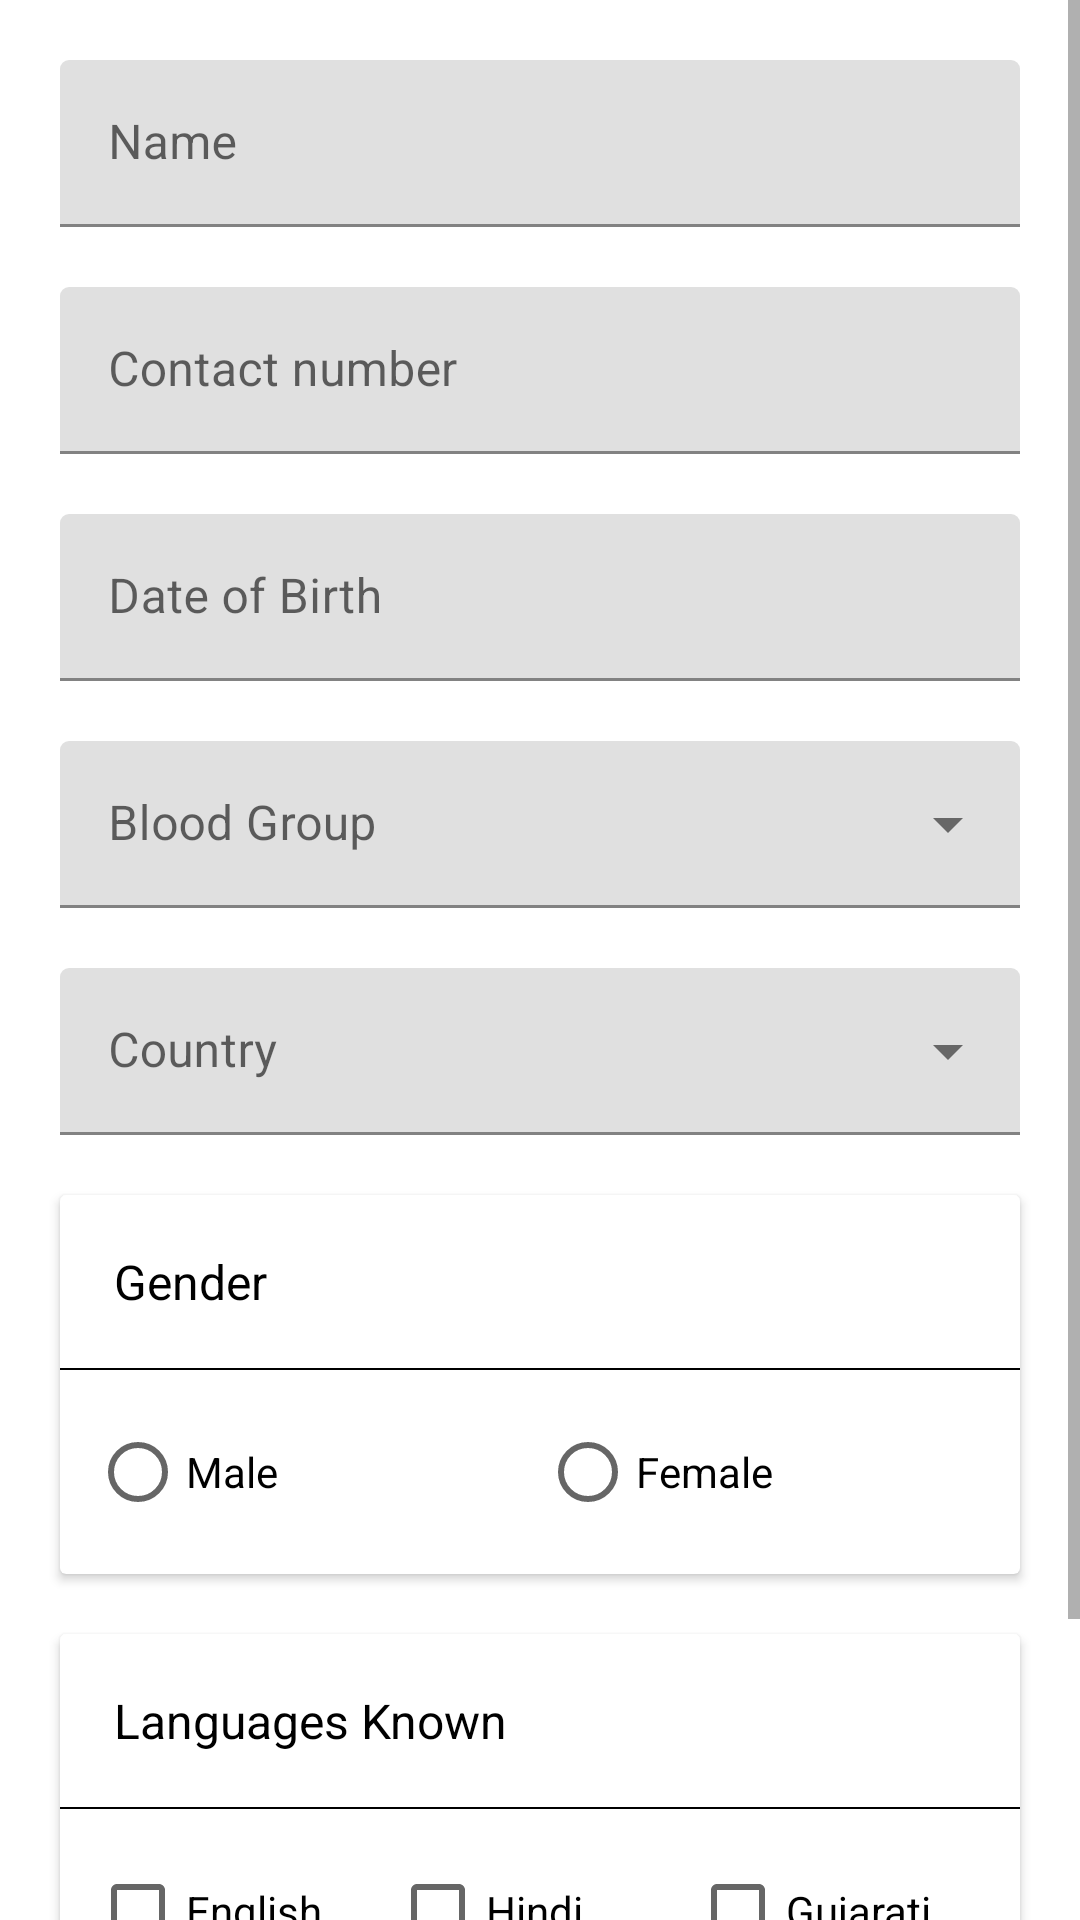

Layout XML and referenced resources for this Android screen:
<!-- AndroidManifest.xml: application theme Theme.TatvasoftAssignment10 -->
<!-- res/layout/fragment_user_form.xml -->
<?xml version="1.0" encoding="utf-8"?>
<FrameLayout xmlns:android="http://schemas.android.com/apk/res/android"
    xmlns:tools="http://schemas.android.com/tools"
    android:layout_width="match_parent"
    android:layout_height="match_parent"
    xmlns:app="http://schemas.android.com/apk/res-auto"
    tools:context=".Fragment.UserFormFragment">

    <ScrollView
        android:layout_width="match_parent"
        android:layout_height="match_parent"
        tools:ignore="UselessParent">
        <LinearLayout
            android:layout_width="match_parent"
            android:layout_height="wrap_content"
            android:orientation="vertical">

            <com.google.android.material.textfield.TextInputLayout
                android:hint="@string/name"
                app:boxCornerRadiusTopEnd="@dimen/form_input_box_radius"
                app:boxCornerRadiusTopStart="@dimen/form_input_box_radius"
                app:boxStrokeWidthFocused="@dimen/form_input_box_stroke"
                app:hintAnimationEnabled="true"
                app:hintTextAppearance="@style/TextAppearance.AppCompat.Caption"
                style="@style/form_text_input_layout">
                <com.google.android.material.textfield.TextInputEditText
                    android:id="@+id/nameEditText"
                    android:imeOptions="actionNext"
                    android:inputType="textCapWords"
                    style="@style/form_input_edit_text" />

            </com.google.android.material.textfield.TextInputLayout>

            <com.google.android.material.textfield.TextInputLayout
                android:hint="@string/contact_number"
                app:boxCornerRadiusTopEnd="@dimen/form_input_box_radius"
                app:boxCornerRadiusTopStart="@dimen/form_input_box_radius"
                app:boxStrokeWidthFocused="2dp"
                app:hintAnimationEnabled="true"
                app:hintTextAppearance="@style/TextAppearance.AppCompat.Caption"
                style="@style/form_text_input_layout">
                <com.google.android.material.textfield.TextInputEditText
                    android:id="@+id/contactNumberEditText"
                    android:inputType="phone"
                    android:maxLength="10"
                    style="@style/form_input_edit_text"/>
            </com.google.android.material.textfield.TextInputLayout>

            <com.google.android.material.textfield.TextInputLayout
                android:hint="@string/date_of_birth"
                app:boxCornerRadiusTopEnd="@dimen/form_input_box_radius"
                app:boxCornerRadiusTopStart="@dimen/form_input_box_radius"
                app:boxStrokeWidthFocused="2dp"
                app:hintAnimationEnabled="true"
                app:hintTextAppearance="@style/TextAppearance.AppCompat.Caption"
                style="@style/form_text_input_layout">
                <com.google.android.material.textfield.TextInputEditText
                    android:id="@+id/birthDatePicker"
                    android:inputType="none"
                    android:maxLength="10"
                    style="@style/form_input_edit_text"/>
            </com.google.android.material.textfield.TextInputLayout>

            <com.google.android.material.textfield.TextInputLayout
                style="@style/form_input_drop_down"
                android:hint="@string/blood_group"
                app:boxCornerRadiusTopEnd="@dimen/form_input_box_radius"
                app:boxCornerRadiusTopStart="@dimen/form_input_box_radius"
                app:boxStrokeWidthFocused="2dp"
                app:hintAnimationEnabled="true"
                app:hintTextAppearance="?attr/textAppearanceCaption"
                >
                <AutoCompleteTextView
                    android:id="@+id/bloodGroupSpinner"
                    style="@style/form_input_edit_text"
                    android:inputType="none"
                    android:imeOptions="actionDone"
                    android:dropDownWidth="wrap_content"
                    tools:ignore="LabelFor" />
            </com.google.android.material.textfield.TextInputLayout>

            <com.google.android.material.textfield.TextInputLayout
                style="@style/form_input_drop_down"
                android:hint="@string/country"
                app:boxCornerRadiusTopEnd="@dimen/form_input_box_radius"
                app:boxCornerRadiusTopStart="@dimen/form_input_box_radius"
                app:boxStrokeWidthFocused="2dp"
                app:hintAnimationEnabled="true"
                app:hintTextAppearance="?attr/textAppearanceCaption"
                >
                <AutoCompleteTextView
                    android:id="@+id/countrySpinner"
                    style="@style/form_input_edit_text"
                    android:inputType="none"
                    android:imeOptions="actionDone"
                    tools:ignore="LabelFor" />
            </com.google.android.material.textfield.TextInputLayout>

            <androidx.cardview.widget.CardView
                style="@style/form_card_view"
                >
                <LinearLayout
                    android:layout_width="match_parent"
                    android:layout_height="match_parent"
                    android:orientation="vertical">
                    <TextView
                        android:text="@string/gender"
                        style="@style/form_card_heading" />
                    <com.google.android.material.divider.MaterialDivider
                        app:dividerColor="@color/black"
                        style="@style/form_card_divider" />
                    <RadioGroup
                        android:layout_width="match_parent"
                        android:layout_height="wrap_content"
                        android:orientation="horizontal"
                        android:padding="@dimen/form_radio_group_padding">
                        <RadioButton
                            android:id="@+id/maleRadiobutton"
                            android:text="@string/male"
                            style="@style/form_radio_button" />
                        <RadioButton
                            android:id="@+id/femaleRadioButton"
                            android:text="@string/female"
                            style="@style/form_radio_button" />
                    </RadioGroup>
                </LinearLayout>

            </androidx.cardview.widget.CardView>

            <androidx.cardview.widget.CardView style="@style/form_card_view">
                <LinearLayout
                    android:layout_width="match_parent"
                    android:layout_height="match_parent"
                    android:orientation="vertical">
                    <TextView
                        android:text="@string/languages_known"
                        style="@style/form_card_heading" />
                    <com.google.android.material.divider.MaterialDivider
                        app:dividerColor="@color/black"
                        style="@style/form_card_divider" />
                    <LinearLayout
                        android:layout_width="match_parent"
                        android:layout_height="wrap_content"
                        android:orientation="horizontal"
                        android:padding="@dimen/form_check_box_layout_padding">

                        <CheckBox
                            android:id="@+id/englishCheckBox"
                            android:text="@string/english"
                            style="@style/form_check_box" />
                        <CheckBox
                            android:id="@+id/hindiCheckBox"
                            android:text="@string/hindi"
                            style="@style/form_check_box" />
                        <CheckBox
                            android:id="@+id/gujaratiCheckBox"
                            android:text="@string/gujarati"
                            style="@style/form_check_box" />
                    </LinearLayout>
                </LinearLayout>

            </androidx.cardview.widget.CardView>

            <androidx.appcompat.widget.AppCompatButton
                android:id="@+id/addDataButton"
                android:layout_width="match_parent"
                android:layout_height="match_parent"
                android:layout_margin="20dp"
                android:padding="10dp"
                android:text="@string/add_data"
                android:clickable="true"
                android:focusable="true"
                />

        </LinearLayout>

    </ScrollView>
</FrameLayout>
<!-- resources referenced by this layout -->
<resources>
  <color name="black">#FF000000</color>
  <dimen name="form_check_box_layout_padding">10dp</dimen>
  <dimen name="form_input_box_radius">3dp</dimen>
  <dimen name="form_input_box_stroke">2dp</dimen>
  <dimen name="form_radio_group_padding">10dp</dimen>
  <string name="add_data">Add</string>
  <string name="blood_group">Blood Group</string>
  <string name="contact_number">Contact number</string>
  <string name="country">Country</string>
  <string name="date_of_birth">Date of Birth</string>
  <string name="english">English</string>
  <string name="female">Female</string>
  <string name="gender">Gender</string>
  <string name="gujarati">Gujarati</string>
  <string name="hindi">Hindi</string>
  <string name="languages_known">Languages Known</string>
  <string name="male">Male</string>
  <string name="name">Name</string>
  <style name="form_card_divider">
          <item name="android:layout_width">match_parent</item>
          <item name="android:layout_height">@dimen/form_card_divider_height</item>
      </style>
  <style name="form_card_heading">
          <item name="android:layout_width">match_parent</item>
          <item name="android:layout_height">wrap_content</item>
          <item name="android:textColor">@color/black</item>
          <item name="android:textSize">@dimen/form_card_heading_text_size</item>
          <item name="android:textStyle">normal</item>
          <item name="android:padding">@dimen/form_card_heading_padding</item>
      </style>
  <style name="form_card_view">
          <item name="android:layout_width">match_parent</item>
          <item name="android:layout_height">wrap_content</item>
          <item name="android:layout_marginStart">@dimen/form_margin</item>
          <item name="android:layout_marginEnd">@dimen/form_margin</item>
          <item name="android:layout_marginTop">@dimen/form_margin</item>
      </style>
  <style name="form_check_box">
          <item name="android:layout_width">@dimen/dimen_0dp</item>
          <item name="android:layout_height">wrap_content</item>
          <item name="android:layout_weight">1</item>
      </style>
  <style name="form_input_drop_down" parent="Widget.MaterialComponents.TextInputLayout.FilledBox.ExposedDropdownMenu">
          <item name="android:layout_width">match_parent</item>
          <item name="android:layout_height">wrap_content</item>
          <item name="android:layout_marginStart">@dimen/form_margin</item>
          <item name="android:layout_marginTop">@dimen/form_margin</item>
          <item name="android:layout_marginEnd">@dimen/form_margin</item>
      </style>
  <style name="form_input_edit_text">
          <item name="android:layout_width">match_parent</item>
          <item name="android:layout_height">wrap_content</item>
      </style>
  <style name="form_radio_button">
          <item name="android:layout_width">@dimen/dimen_0dp</item>
          <item name="android:layout_weight">1</item>
          <item name="android:layout_height">wrap_content</item>
      </style>
  <style name="form_text_input_layout">
          <item name="android:layout_width">match_parent</item>
          <item name="android:layout_height">wrap_content</item>
          <item name="android:layout_marginTop">@dimen/form_margin</item>
          <item name="android:layout_marginStart">@dimen/form_margin</item>
          <item name="android:layout_marginEnd">@dimen/form_margin</item>
      </style>
  <dimen name="form_card_divider_height">0.5dp</dimen>
  <dimen name="form_card_heading_text_size">16sp</dimen>
  <dimen name="form_card_heading_padding">18dp</dimen>
  <dimen name="form_margin">20dp</dimen>
  <dimen name="dimen_0dp">0dp</dimen>
  <color name="primary">#1565c0</color>
  <color name="primary_dark">#003c8f</color>
  <color name="white">#FFFFFFFF</color>
</resources>
